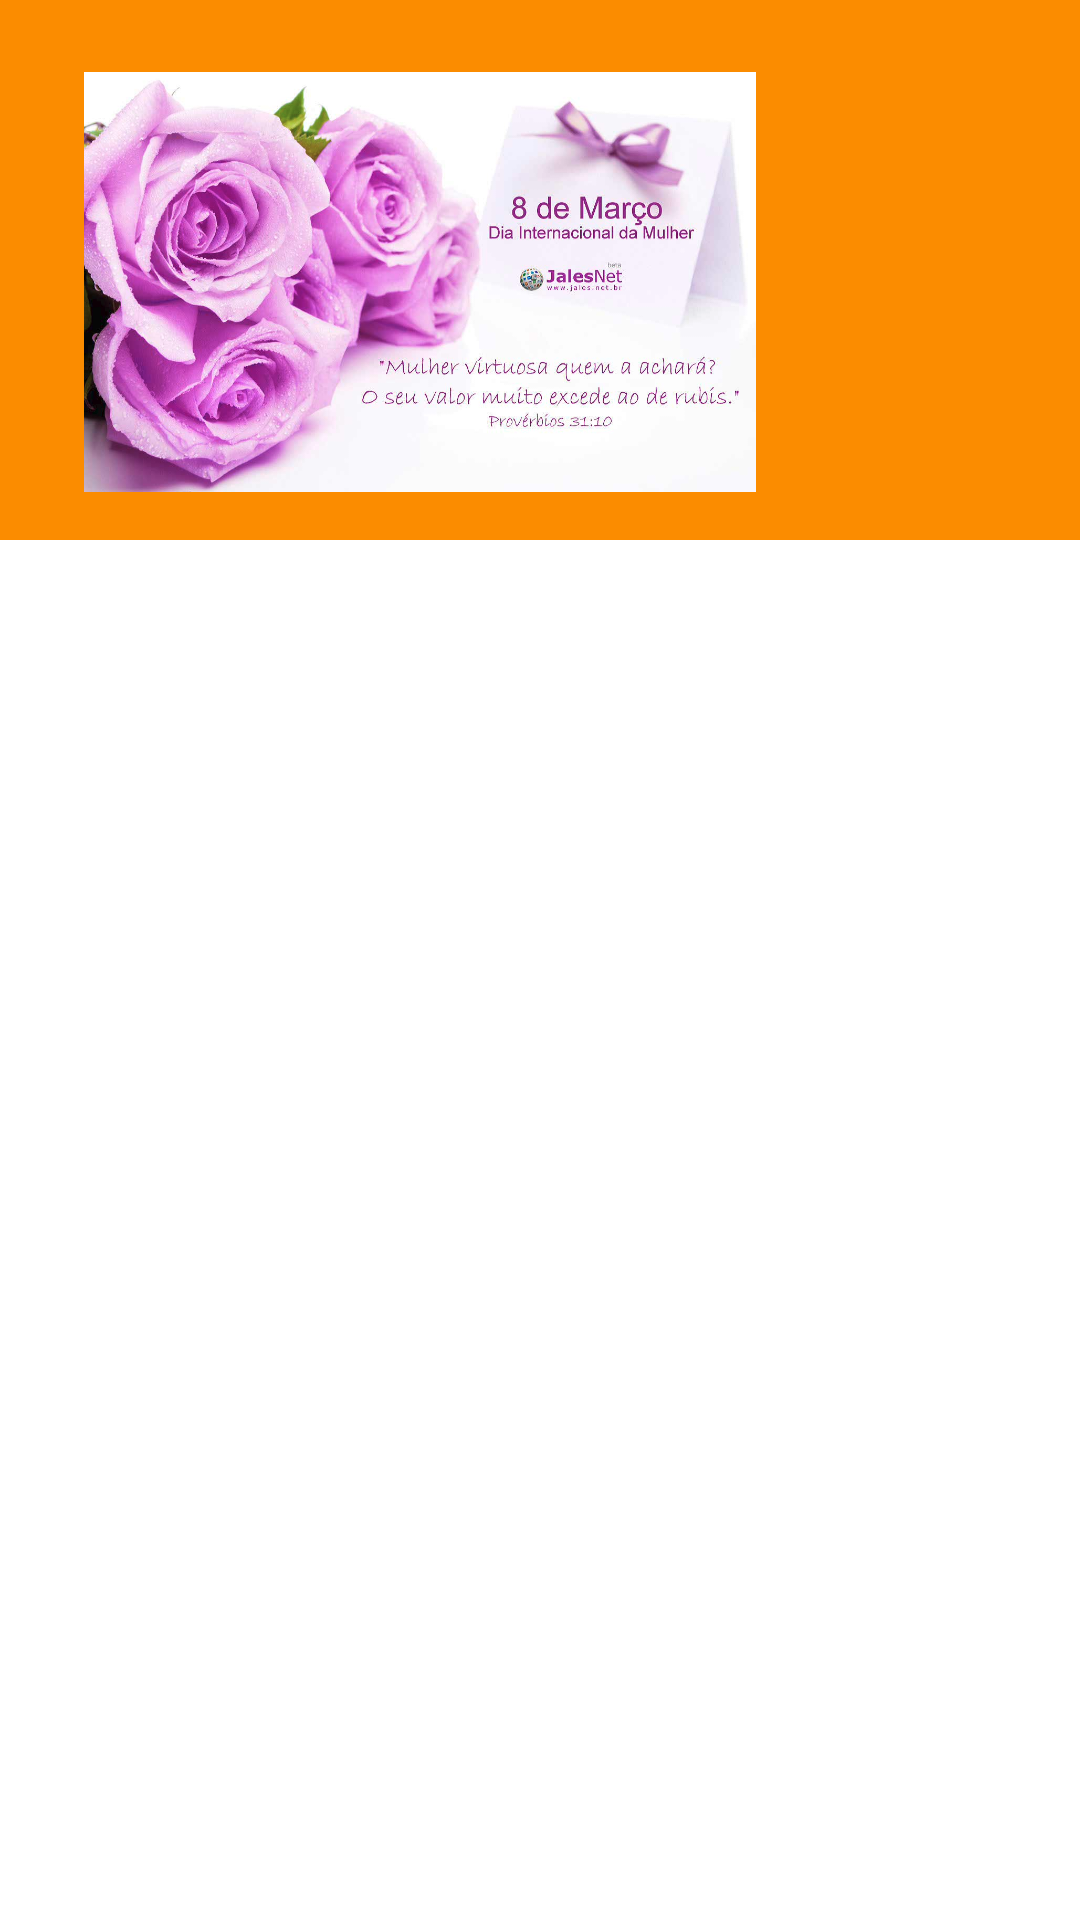

Write the Android layout XML for this screen, with the resource values it uses.
<!-- AndroidManifest.xml: application theme AppTheme -->
<!-- res/layout/fragment_nav_drawer.xml -->
<FrameLayout xmlns:android="http://schemas.android.com/apk/res/android"
    xmlns:tools="http://schemas.android.com/tools"
    android:layout_width="match_parent"
    android:layout_height="match_parent"
    android:background="#ffffff"
    tools:context="com.gleidesilva.materialdesignstyle.NavDrawerFragment">

    
    <LinearLayout
        android:id="@+id/container_drawer_image"
        android:layout_width="match_parent"
        android:layout_height="wrap_content"
        android:background="#FB8C00">

        <ImageView
            android:layout_marginTop="24dp"
            android:layout_marginBottom="16dp"
            android:layout_width="280dp"
            android:layout_height="140dp"
            android:src="@drawable/flores"/>
    </LinearLayout>

    <android.support.v7.widget.RecyclerView
        android:layout_marginTop="180dp"
        android:id="@+id/drawer_list"
        android:layout_width="match_parent"
        android:layout_height="wrap_content">

    </android.support.v7.widget.RecyclerView>

</FrameLayout>
<!-- resources referenced by this layout -->
<resources>
  <!-- drawable flores: png bitmap (drawable, 970648 bytes) -->
  <style name="AppTheme" parent="AppTheme.Base">
          
  
      </style>
  <style name="AppTheme.Base" parent="Theme.AppCompat.Light.NoActionBar">
          <item name="colorPrimary">@color/colorPrimary</item>
          <item name="colorPrimaryDark">@color/colorPrimaryDark</item>
          <item name="colorAccent">@color/colorAccent</item>
      </style>
  <!-- not gathered from this repository: default colours our renderer supplied (Android Studio template values) -->
  <color name="colorPrimary">#FF6200EE</color>
  <color name="colorPrimaryDark">#FF3700B3</color>
  <color name="colorAccent">#FF03DAC5</color>
</resources>
